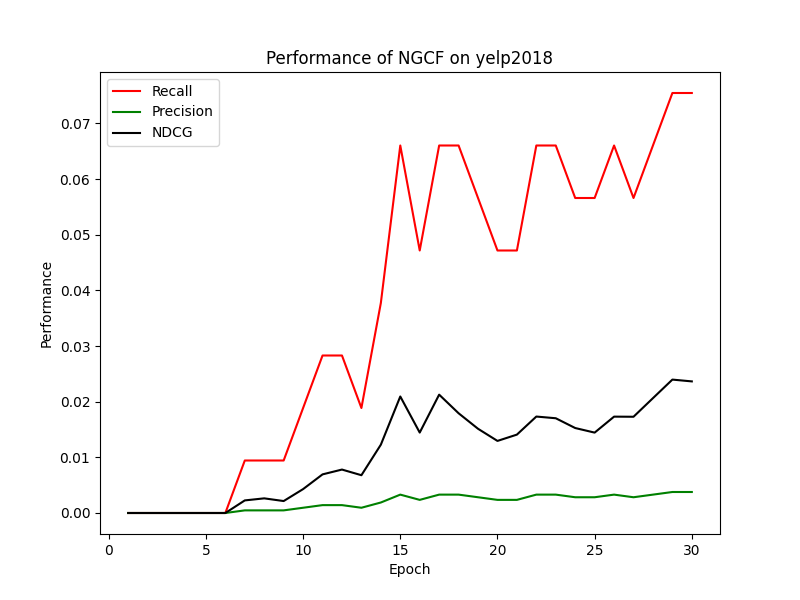

Source data for this figure (header and first rows):
epoch, recall, precision, hit, ndcg, loss
1, 0.0, 0.0, 0.0, 0.0, 5.595
2, 0.0, 0.0, 0.0, 0.0, 5.197
3, 0.0, 0.0, 0.0, 0.0, 5.007
4, 0.0, 0.0, 0.0, 0.0, 4.898
5, 0.0, 0.0, 0.0, 0.0, 4.831
6, 0.0, 0.0, 0.0, 0.0, 4.765
7, 0.009434, 0.0004717, 0.009434, 0.002262, 4.697
8, 0.009434, 0.0004717, 0.009434, 0.002632, 4.612
9, 0.009434, 0.0004717, 0.009434, 0.002148, 4.48
10, 0.01887, 0.0009434, 0.01887, 0.004296, 4.268
11, 0.0283, 0.001415, 0.0283, 0.006939, 3.903
12, 0.0283, 0.001415, 0.0283, 0.007805, 3.287
13, 0.01887, 0.0009434, 0.01887, 0.00679, 2.592
14, 0.03774, 0.001887, 0.03774, 0.01228, 2.085
15, 0.06604, 0.003302, 0.06604, 0.02094, 1.748
16, 0.04717, 0.002358, 0.04717, 0.01445, 1.458
17, 0.06604, 0.003302, 0.06604, 0.02127, 1.354
18, 0.06604, 0.003302, 0.06604, 0.01792, 1.232
19, 0.0566, 0.00283, 0.0566, 0.01513, 1.138
20, 0.04717, 0.002358, 0.04717, 0.01295, 1.032
21, 0.04717, 0.002358, 0.04717, 0.01408, 0.9897
22, 0.06604, 0.003302, 0.06604, 0.01733, 0.9283
23, 0.06604, 0.003302, 0.06604, 0.01703, 0.8727
24, 0.0566, 0.00283, 0.0566, 0.01527, 0.8486
25, 0.0566, 0.00283, 0.0566, 0.01444, 0.7785
26, 0.06604, 0.003302, 0.06604, 0.01732, 0.7482
27, 0.0566, 0.00283, 0.0566, 0.01729, 0.7081
28, 0.06604, 0.003302, 0.06604, 0.02064, 0.6829
29, 0.07547, 0.003774, 0.07547, 0.02397, 0.6691
30, 0.07547, 0.003774, 0.07547, 0.02365, 0.6408
